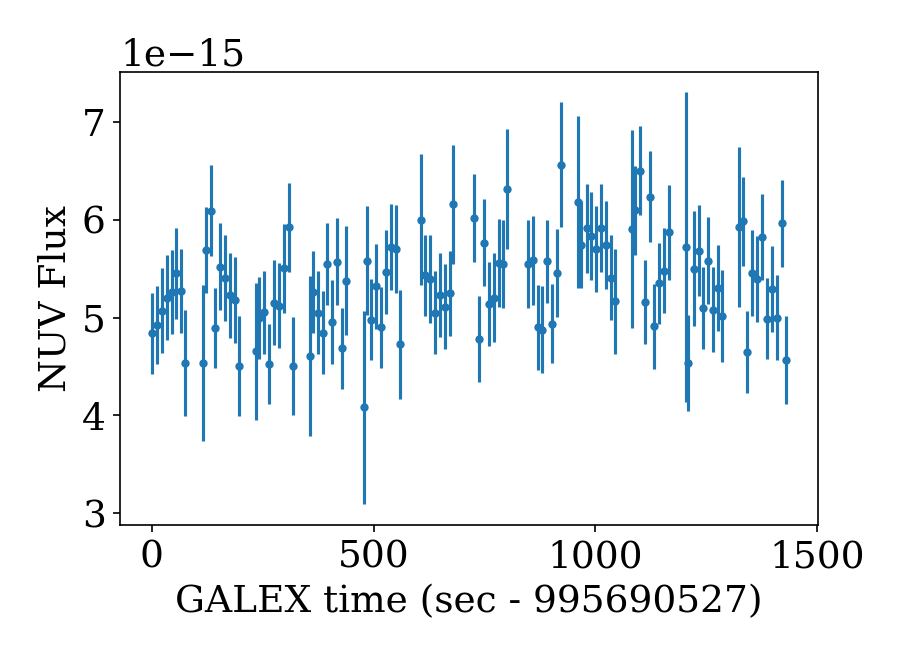

The file beside this chart, header and first rows:
t0, t1, t_mean, t0_data, t1_data, cps_bgsub, cps_bgsub_err, flux_bgsub, flux_bgsub_err, mag_bgsub, mag_bgsub_err_1, mag_bgsub_err_2, cps_mcatbgsub, cps_mcatbgsub_err, flux_mcatbgsub, flux_mcatbgsub_err, mag_mcatbgsub, mag_mcatbgsub_err_1, mag_mcatbgsub_err_2, cps, cps_err, flux, flux_err, mag
995690522, 995690533, 995690528, 995690522, 995690533, 23.49, 2.001, 4.8382435678e-15, 4.12149662387e-16, 16.65, 0.08876, 0.09667, 22.18, 2.046, 4.56982887244e-15, 4.21554258591e-16, 16.71, 0.0958, 0.1051, 25.86, 1.915, 5.32671865612e-15, 3.9445978495e-16, 16.55
995690533, 995690544, 995690538, 995690533, 995690544, 23.92, 1.948, 4.92687499396e-15, 4.01224549802e-16, 16.63, 0.085, 0.09223, 21.67, 2.028, 4.46311188796e-15, 4.17759304248e-16, 16.74, 0.09715, 0.1067, 25.34, 1.895, 5.22000167164e-15, 3.90412548204e-16, 16.57
995690544, 995690555, 995690550, 995690544, 995690555, 24.62, 2.105, 5.07072325557e-15, 4.33663332687e-16, 16.6, 0.0891, 0.09707, 24.27, 2.117, 5.00045845872e-15, 4.36021245295e-16, 16.62, 0.09077, 0.09906, 27.95, 1.99, 5.7573482424e-15, 4.09908655545e-16, 16.46
995690555, 995690566, 995690561, 995690555, 995690566, 25.26, 2.095, 5.20403034882e-15, 4.31510883492e-16, 16.57, 0.08649, 0.09398, 24.44, 2.122, 5.03533960509e-15, 4.37177980737e-16, 16.61, 0.0904, 0.09861, 28.12, 1.996, 5.79222938877e-15, 4.1113997922e-16, 16.46
995690566, 995690577, 995690572, 995690566, 995690577, 25.54, 2.1, 5.26202258658e-15, 4.32539941153e-16, 16.56, 0.08577, 0.09313, 24.68, 2.128, 5.08474427282e-15, 4.38470090253e-16, 16.6, 0.08981, 0.09791, 28.36, 2.003, 5.84163405649e-15, 4.12556802567e-16, 16.45
995690577, 995690588, 995690583, 995690577, 995690588, 26.47, 2.256, 5.45210994161e-15, 4.64652258813e-16, 16.52, 0.0888, 0.09671, 27.54, 2.222, 5.67288685449e-15, 4.5767546059e-16, 16.48, 0.08424, 0.09133, 31.21, 2.101, 6.42977663817e-15, 4.32904227549e-16, 16.34
995690588, 995690599, 995690593, 995690588, 995690599, 25.59, 2.087, 5.27206055028e-15, 4.29875109763e-16, 16.56, 0.0851, 0.09235, 24.53, 2.122, 5.0530946337e-15, 4.37226349035e-16, 16.61, 0.0901, 0.09826, 28.2, 1.996, 5.80998441738e-15, 4.11258097227e-16, 16.45
995690599, 995690610, 995690603, 995690599, 995690606, 22.02, 2.617, 4.53699670616e-15, 5.39152837765e-16, 16.72, 0.1219, 0.1374, 22.79, 2.585, 4.69442197451e-15, 5.32444336606e-16, 16.69, 0.1166, 0.1307, 26.46, 2.422, 5.45131175818e-15, 4.98932527392e-16, 16.52
995690632, 995690643, 995690642, 995690640, 995690643, 22.01, 3.864, 4.53457312006e-15, 7.95956983125e-16, 16.72, 0.1756, 0.2096, 21.79, 3.879, 4.48922156507e-15, 7.98980780468e-16, 16.73, 0.1778, 0.2128, 25.47, 3.626, 5.24611134875e-15, 7.46914467976e-16, 16.57
995690643, 995690654, 995690648, 995690643, 995690654, 27.63, 2.118, 5.69118160456e-15, 4.36255385355e-16, 16.48, 0.08019, 0.08659, 26.05, 2.169, 5.36729237247e-15, 4.46899848925e-16, 16.54, 0.08684, 0.09439, 29.73, 2.047, 6.12418215615e-15, 4.21605442532e-16, 16.4
995690654, 995690665, 995690660, 995690654, 995690665, 29.58, 2.243, 6.09354368897e-15, 4.62105705315e-16, 16.4, 0.07936, 0.08563, 28.98, 2.262, 5.96887535784e-15, 4.66004052154e-16, 16.42, 0.08162, 0.08826, 32.65, 2.145, 6.72576514151e-15, 4.41807092404e-16, 16.3
995690665, 995690676, 995690670, 995690665, 995690676, 23.76, 1.967, 4.89413686622e-15, 4.05293895975e-16, 16.64, 0.08638, 0.09385, 21.95, 2.031, 4.52223714873e-15, 4.18387954042e-16, 16.73, 0.09607, 0.1054, 25.63, 1.899, 5.2791269324e-15, 3.912776193e-16, 16.56
995690676, 995690687, 995690682, 995690676, 995690687, 26.8, 2.164, 5.52171447363e-15, 4.45852150287e-16, 16.51, 0.08431, 0.09141, 26.4, 2.177, 5.43824550445e-15, 4.48553041053e-16, 16.53, 0.08605, 0.09346, 30.07, 2.055, 6.19513528813e-15, 4.23431865604e-16, 16.38
995690687, 995690698, 995690693, 995690687, 995690698, 26.22, 2.131, 5.40164108698e-15, 4.39067311074e-16, 16.53, 0.08485, 0.09205, 25.61, 2.152, 5.27497581738e-15, 4.43221616562e-16, 16.56, 0.0876, 0.09529, 29.28, 2.028, 6.03186560105e-15, 4.17783882384e-16, 16.41
995690698, 995690709, 995690704, 995690698, 995690709, 25.39, 2.102, 5.22942691449e-15, 4.33080956652e-16, 16.57, 0.08639, 0.09386, 24.77, 2.123, 5.10277402612e-15, 4.37286408095e-16, 16.6, 0.08927, 0.09727, 28.44, 1.998, 5.8596638098e-15, 4.11515702157e-16, 16.44
995690709, 995690720, 995690714, 995690709, 995690720, 25.15, 2.126, 5.18145961617e-15, 4.37964733413e-16, 16.58, 0.0881, 0.09588, 24.99, 2.131, 5.14771505716e-15, 4.39078245767e-16, 16.59, 0.08887, 0.0968, 28.66, 2.007, 5.90460484084e-15, 4.13381939601e-16, 16.44
995690720, 995690731, 995690724, 995690720, 995690727, 21.87, 2.478, 4.50467273988e-15, 5.10373597017e-16, 16.73, 0.1165, 0.1306, 21.14, 2.51, 4.35505068535e-15, 5.17006519915e-16, 16.77, 0.1218, 0.1372, 24.82, 2.342, 5.11194046903e-15, 4.82517578425e-16, 16.59
995690753, 995690764, 995690762, 995690760, 995690764, 22.61, 3.397, 4.65719293248e-15, 6.99868819809e-16, 16.69, 0.152, 0.1768, 22.61, 3.397, 4.65800933019e-15, 6.99822535447e-16, 16.69, 0.152, 0.1768, 26.29, 3.182, 5.41489911387e-15, 6.55507366735e-16, 16.53
995690764, 995690775, 995690770, 995690764, 995690775, 24.24, 2.027, 4.99376688788e-15, 4.17528627886e-16, 16.62, 0.08718, 0.0948, 23.1, 2.066, 4.7584717317e-15, 4.25587607004e-16, 16.67, 0.09301, 0.1017, 26.77, 1.937, 5.51536151538e-15, 3.99083929789e-16, 16.51
995690775, 995690786, 995690781, 995690775, 995690786, 24.54, 2.071, 5.05453532598e-15, 4.26685482259e-16, 16.61, 0.08799, 0.09575, 23.89, 2.093, 4.92164242784e-15, 4.31160485272e-16, 16.63, 0.09118, 0.09954, 27.57, 1.966, 5.67853221152e-15, 4.05012552658e-16, 16.48
995690786, 995690797, 995690791, 995690786, 995690797, 21.96, 1.995, 4.52470260219e-15, 4.10945144878e-16, 16.73, 0.09439, 0.1034, 21.52, 2.01, 4.43332700285e-15, 4.14139024738e-16, 16.75, 0.09696, 0.1065, 25.2, 1.878, 5.19021678653e-15, 3.86888699663e-16, 16.58
995690797, 995690808, 995690803, 995690797, 995690808, 25.02, 2.1, 5.15401573874e-15, 4.32645009685e-16, 16.58, 0.08752, 0.09519, 24.58, 2.115, 5.06395121046e-15, 4.35637739454e-16, 16.6, 0.0896, 0.09767, 28.26, 1.989, 5.82084099413e-15, 4.09807891079e-16, 16.45
995690808, 995690819, 995690814, 995690808, 995690819, 24.87, 2.127, 5.12304025187e-15, 4.3812806255e-16, 16.59, 0.0891, 0.09707, 24.91, 2.125, 5.13218582635e-15, 4.37826917281e-16, 16.59, 0.08888, 0.09682, 28.59, 2.001, 5.88907561002e-15, 4.12142105596e-16, 16.44
995690819, 995690830, 995690825, 995690819, 995690830, 26.71, 2.2, 5.50212226246e-15, 4.53297170986e-16, 16.51, 0.08596, 0.09335, 26.96, 2.192, 5.55471175384e-15, 4.51620259576e-16, 16.5, 0.08487, 0.09207, 30.64, 2.072, 6.31160153752e-15, 4.26756198803e-16, 16.36
995690830, 995690841, 995690836, 995690830, 995690841, 28.75, 2.191, 5.92240944599e-15, 4.51267150731e-16, 16.43, 0.07973, 0.08605, 27.83, 2.22, 5.73341734676e-15, 4.57268856358e-16, 16.47, 0.08331, 0.09024, 31.51, 2.101, 6.49030713044e-15, 4.32732204308e-16, 16.33
995690841, 995690852, 995690845, 995690841, 995690849, 21.88, 2.436, 4.5067563184e-15, 5.01752227513e-16, 16.73, 0.1146, 0.1282, 22.66, 2.404, 4.6684307663e-15, 4.95317365384e-16, 16.69, 0.1095, 0.1218, 26.34, 2.252, 5.42532054998e-15, 4.64006823801e-16, 16.53
995690874, 995690885, 995690883, 995690882, 995690885, 22.38, 3.977, 4.61056251316e-15, 8.19270366402e-16, 16.71, 0.1776, 0.2124, 22.94, 3.941, 4.72609900257e-15, 8.11789362585e-16, 16.68, 0.1721, 0.2046, 26.62, 3.694, 5.48298878625e-15, 7.60963744891e-16, 16.52
995690885, 995690896, 995690890, 995690885, 995690896, 25.53, 2.035, 5.25840032018e-15, 4.19256417527e-16, 16.56, 0.08329, 0.09021, 23.89, 2.091, 4.92173788926e-15, 4.306726577e-16, 16.63, 0.09108, 0.09942, 27.57, 1.964, 5.67862767293e-15, 4.04554709555e-16, 16.48
995690896, 995690907, 995690902, 995690896, 995690907, 24.51, 2.063, 5.04819335304e-15, 4.25020104759e-16, 16.61, 0.08777, 0.09549, 23.8, 2.087, 4.90302890299e-15, 4.29910757493e-16, 16.64, 0.09126, 0.09964, 27.48, 1.96, 5.65991868667e-15, 4.03760537709e-16, 16.48
995690907, 995690918, 995690913, 995690907, 995690918, 23.52, 2.059, 4.84491874923e-15, 4.24125437224e-16, 16.65, 0.09111, 0.09947, 23.26, 2.068, 4.79119269434e-15, 4.25944101492e-16, 16.66, 0.09247, 0.1011, 26.93, 1.94, 5.54808247801e-15, 3.99560430784e-16, 16.5
995690918, 995690929, 995690923, 995690918, 995690929, 26.91, 2.034, 5.54427458392e-15, 4.19023440902e-16, 16.51, 0.0791, 0.08532, 24.59, 2.112, 5.06578075321e-15, 4.35144878361e-16, 16.6, 0.08947, 0.09751, 28.27, 1.987, 5.82267053689e-15, 4.0935165299e-16, 16.45
995690929, 995690940, 995690934, 995690929, 995690940, 24.05, 2.092, 4.95515298004e-15, 4.30952091758e-16, 16.63, 0.09054, 0.09879, 24.02, 2.093, 4.9472234524e-15, 4.31216787131e-16, 16.63, 0.09074, 0.09902, 27.69, 1.967, 5.70411323608e-15, 4.05172309238e-16, 16.47
995690940, 995690951, 995690945, 995690940, 995690951, 27.05, 2.145, 5.57269701271e-15, 4.4194346249e-16, 16.5, 0.08286, 0.08971, 26.35, 2.168, 5.42862009041e-15, 4.46601966094e-16, 16.53, 0.08584, 0.09321, 30.03, 2.046, 6.18550987409e-15, 4.21554352032e-16, 16.39
995690951, 995690962, 995690956, 995690951, 995690962, 22.74, 2.033, 4.68399974728e-15, 4.18764372269e-16, 16.69, 0.09297, 0.1017, 22.5, 2.041, 4.63533988489e-15, 4.20431176527e-16, 16.7, 0.09426, 0.1032, 26.18, 1.911, 5.39222966857e-15, 3.93706549048e-16, 16.54
995690962, 995690973, 995690966, 995690962, 995690969, 26.11, 2.704, 5.37772152967e-15, 5.57040005629e-16, 16.54, 0.107, 0.1187, 26.06, 2.706, 5.36781135459e-15, 5.57441535858e-16, 16.54, 0.1073, 0.119, 29.73, 2.553, 6.12470113827e-15, 5.25892951742e-16, 16.4
995690995, 995691006, 995691005, 995691004, 995691006, 19.82, 4.801, 4.08300989439e-15, 9.88953016439e-16, 16.84, 0.2355, 0.3011, 21.22, 4.687, 4.37221057278e-15, 9.65517686116e-16, 16.76, 0.2166, 0.2709, 24.9, 4.375, 5.12910035645e-15, 9.01303518897e-16, 16.59
995691006, 995691017, 995691013, 995691006, 995691017, 27.1, 2.688, 5.58275188143e-15, 5.53799120189e-16, 16.5, 0.1027, 0.1134, 26.34, 2.719, 5.42561835432e-15, 5.60177678357e-16, 16.53, 0.1067, 0.1183, 30.01, 2.567, 6.182508138e-15, 5.28746191006e-16, 16.39
995691017, 995691028, 995691022, 995691017, 995691028, 24.18, 2.016, 4.9803677773e-15, 4.15295408834e-16, 16.62, 0.08696, 0.09453, 22.98, 2.057, 4.73370960049e-15, 4.23744611076e-16, 16.68, 0.09308, 0.1018, 26.65, 1.928, 5.49059938417e-15, 3.97247626252e-16, 16.52
995691028, 995691039, 995691033, 995691028, 995691039, 25.83, 2.107, 5.32060842625e-15, 4.34078359742e-16, 16.55, 0.08515, 0.0924, 25.13, 2.13, 5.17602478628e-15, 4.38846557272e-16, 16.58, 0.08836, 0.09619, 28.8, 2.006, 5.93291456996e-15, 4.13275856574e-16, 16.43
995691039, 995691050, 995691044, 995691039, 995691050, 23.79, 2.006, 4.90082299252e-15, 4.13211079367e-16, 16.64, 0.08789, 0.09563, 22.62, 2.046, 4.65991941882e-15, 4.21516905048e-16, 16.69, 0.09402, 0.1029, 26.3, 1.917, 5.4168092025e-15, 3.94833542875e-16, 16.53
995691050, 995691061, 995691056, 995691050, 995691061, 26.54, 2.068, 5.46621693244e-15, 4.26051906105e-16, 16.52, 0.08149, 0.08811, 24.92, 2.122, 5.13257286888e-15, 4.37165954483e-16, 16.59, 0.08875, 0.09665, 28.59, 1.998, 5.88946265256e-15, 4.11521457721e-16, 16.44
995691061, 995691072, 995691066, 995691061, 995691072, 27.79, 2.14, 5.72561595912e-15, 4.40878396641e-16, 16.47, 0.08054, 0.087, 26.64, 2.178, 5.48712728013e-15, 4.48585216294e-16, 16.52, 0.08532, 0.0926, 30.31, 2.057, 6.2440170638e-15, 4.23642817617e-16, 16.38
995691072, 995691083, 995691078, 995691072, 995691083, 27.69, 2.182, 5.70471294804e-15, 4.49484246349e-16, 16.47, 0.08234, 0.08911, 27.22, 2.197, 5.60724838625e-15, 4.52592202148e-16, 16.49, 0.08428, 0.09138, 30.89, 2.077, 6.36413816993e-15, 4.27863778116e-16, 16.36
995691083, 995691094, 995691086, 995691083, 995691089, 22.95, 2.716, 4.72759982285e-15, 5.59522460886e-16, 16.68, 0.1214, 0.1368, 22.2, 2.751, 4.57353181772e-15, 5.66740439115e-16, 16.71, 0.1268, 0.1436, 25.88, 2.574, 5.3304216014e-15, 5.30337361391e-16, 16.55
995691127, 995691138, 995691135, 995691132, 995691138, 29.13, 3.24, 6.00131187709e-15, 6.67474129038e-16, 16.42, 0.1145, 0.128, 31.35, 3.151, 6.45890189363e-15, 6.49106358696e-16, 16.34, 0.104, 0.115, 35.03, 2.998, 7.2157916773e-15, 6.17526572711e-16, 16.22
995691138, 995691149, 995691144, 995691138, 995691149, 26.36, 2.019, 5.4309826701e-15, 4.15878213519e-16, 16.53, 0.08011, 0.0865, 24.07, 2.097, 4.95802133191e-15, 4.31961579247e-16, 16.63, 0.0907, 0.09897, 27.74, 1.97, 5.71491111558e-15, 4.05917043175e-16, 16.47
995691149, 995691160, 995691154, 995691149, 995691160, 26.19, 2.167, 5.39426101231e-15, 4.46364017272e-16, 16.53, 0.08632, 0.09378, 26.19, 2.167, 5.39549366024e-15, 4.46324205843e-16, 16.53, 0.08629, 0.09375, 29.87, 2.045, 6.15238344392e-15, 4.21168570487e-16, 16.39
995691160, 995691171, 995691165, 995691160, 995691171, 24.51, 2.047, 5.04992564726e-15, 4.21682687873e-16, 16.61, 0.08708, 0.09467, 23.57, 2.079, 4.85501119732e-15, 4.28287401802e-16, 16.65, 0.09179, 0.1003, 27.24, 1.952, 5.611900981e-15, 4.02033098327e-16, 16.49
995691171, 995691182, 995691176, 995691171, 995691182, 25.41, 2.075, 5.23396509683e-15, 4.27542744369e-16, 16.57, 0.08525, 0.09252, 24.46, 2.107, 5.03810789371e-15, 4.34080000765e-16, 16.61, 0.08973, 0.09782, 28.13, 1.982, 5.79499767738e-15, 4.08237781977e-16, 16.46
995691182, 995691193, 995691188, 995691182, 995691193, 24.8, 2.116, 5.10971625303e-15, 4.35967679147e-16, 16.59, 0.0889, 0.09683, 24.75, 2.118, 5.09890011104e-15, 4.36324666116e-16, 16.6, 0.08915, 0.09713, 28.43, 1.993, 5.85578989472e-15, 4.10595102688e-16, 16.45
995691193, 995691204, 995691198, 995691193, 995691204, 25.47, 2.096, 5.2467943085e-15, 4.31710217322e-16, 16.56, 0.08585, 0.09323, 24.77, 2.119, 5.10233319594e-15, 4.36501972252e-16, 16.6, 0.08912, 0.0971, 28.44, 1.994, 5.85922297962e-15, 4.10775727973e-16, 16.45
995691204, 995691215, 995691207, 995691204, 995691210, 29.9, 2.959, 6.15980678172e-15, 6.09535030169e-16, 16.39, 0.1024, 0.1131, 28.34, 3.026, 5.83849304874e-15, 6.233072689e-16, 16.45, 0.1101, 0.1226, 32.02, 2.866, 6.59538283242e-15, 5.90352484546e-16, 16.32
995691248, 995691259, 995691253, 995691248, 995691259, 29.22, 2.195, 6.02034574959e-15, 4.52204588146e-16, 16.42, 0.07864, 0.08478, 28.1, 2.231, 5.78789490388e-15, 4.59579171467e-16, 16.46, 0.08296, 0.08983, 31.77, 2.112, 6.54478468756e-15, 4.35107717197e-16, 16.32
995691259, 995691270, 995691264, 995691259, 995691270, 23.22, 2.134, 4.78263449078e-15, 4.39685452782e-16, 16.67, 0.09549, 0.1047, 24.15, 2.103, 4.97542104727e-15, 4.33296198287e-16, 16.62, 0.09066, 0.09893, 27.83, 1.977, 5.73231083095e-15, 4.07243483904e-16, 16.47
995691270, 995691281, 995691275, 995691270, 995691281, 27.98, 2.154, 5.76389765968e-15, 4.43692629867e-16, 16.46, 0.08052, 0.08697, 26.85, 2.19, 5.53096725316e-15, 4.51214910165e-16, 16.51, 0.08515, 0.0924, 30.52, 2.069, 6.28785703683e-15, 4.26286988383e-16, 16.37
995691281, 995691292, 995691286, 995691281, 995691292, 24.94, 2.068, 5.13809904394e-15, 4.2595683265e-16, 16.59, 0.08647, 0.09396, 24.03, 2.098, 4.95088057948e-15, 4.32262036201e-16, 16.63, 0.09088, 0.09919, 27.71, 1.972, 5.70777036316e-15, 4.06169671479e-16, 16.47
995691292, 995691303, 995691298, 995691292, 995691303, 25.26, 2.216, 5.20378422307e-15, 4.56397495826e-16, 16.57, 0.09128, 0.09966, 26.42, 2.178, 5.44329312217e-15, 4.48738566919e-16, 16.53, 0.08601, 0.09341, 30.1, 2.056, 6.20018290585e-15, 4.23625775475e-16, 16.38
995691303, 995691314, 995691309, 995691303, 995691314, 26.98, 2.165, 5.55733315369e-15, 4.46075206289e-16, 16.5, 0.08383, 0.09085, 26.52, 2.18, 5.46379084573e-15, 4.49095684207e-16, 16.52, 0.08576, 0.09312, 30.2, 2.058, 6.22068062941e-15, 4.24038920487e-16, 16.38
995691314, 995691325, 995691319, 995691314, 995691325, 26.93, 2.194, 5.54796177182e-15, 4.51912606001e-16, 16.5, 0.08502, 0.09225, 26.94, 2.193, 5.55019292474e-15, 4.51841254694e-16, 16.5, 0.08498, 0.0922, 30.62, 2.073, 6.30708270842e-15, 4.26948649745e-16, 16.37
995691325, 995691336, 995691328, 995691325, 995691331, 30.66, 2.997, 6.31506427556e-15, 6.1730018435e-16, 16.36, 0.1013, 0.1117, 29.11, 3.062, 5.99595292398e-15, 6.30849025573e-16, 16.42, 0.1086, 0.1207, 32.78, 2.904, 6.75284270765e-15, 5.98213927572e-16, 16.29
... 46 more rows
